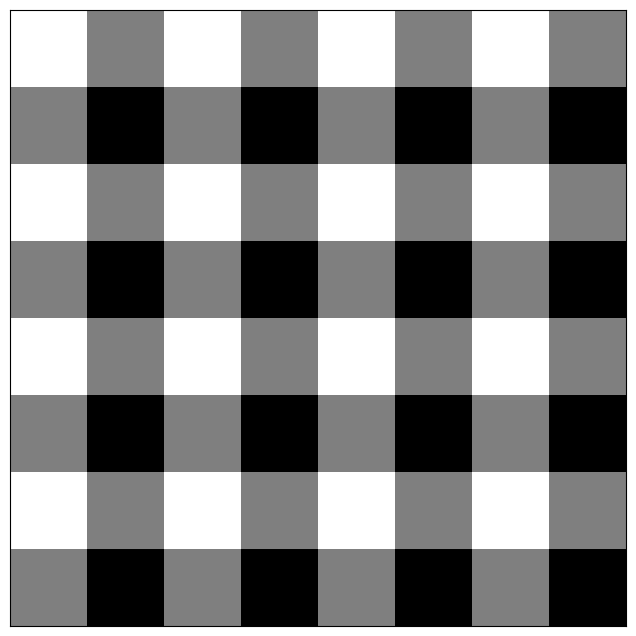

Recreate this plot in Python.
import numpy as np
import matplotlib.pyplot as plt

white_patch = 255*np.ones(shape=(10,10)) #(10,10)짜리 흰색 패치 만들기 => 255로 채우기
gray_patch = 127*np.ones(shape=(10,10)) #(10,10)짜리 회색 패치 만들기 => 127로 채우기
black_patch = 0*np.ones(shape=(10,10)) #(10,10)짜리 흰색 패치 만들기 => 0으로 채우기

img1 = np.hstack((white_patch,gray_patch)) #[흰,검]의 (10,10) 이미지 만들기
img2 = np.hstack((black_patch,white_patch)) #[검,흰]의 (10,10) 이미지 만들기
img3 = np.hstack((gray_patch,black_patch)) #[회,검]의 (10,10) 이미지 만들

img = np.vstack([img1,img3])
img = np.tile(img,reps=[4,4])

fig,ax = plt.subplots(figsize =(8,8))
ax.imshow(img,cmap='gray')

ax.tick_params(left=False,labelleft=False,
               bottom=False, labelbottom=False)

plt.show()